Dataset: satellite-image-classification (GitHub, summer-xrx/satellite-image-classification). Classes: beach, circular farmland, cloud, desert, forest, mountain, rectangular farmland, residential area, river, snow-covered mountain.

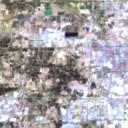
Label: residential area

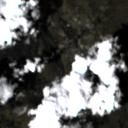
Label: cloud

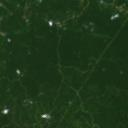
Label: forest

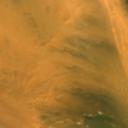
Label: desert

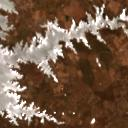
Label: river

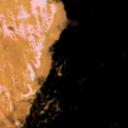
Label: beach
